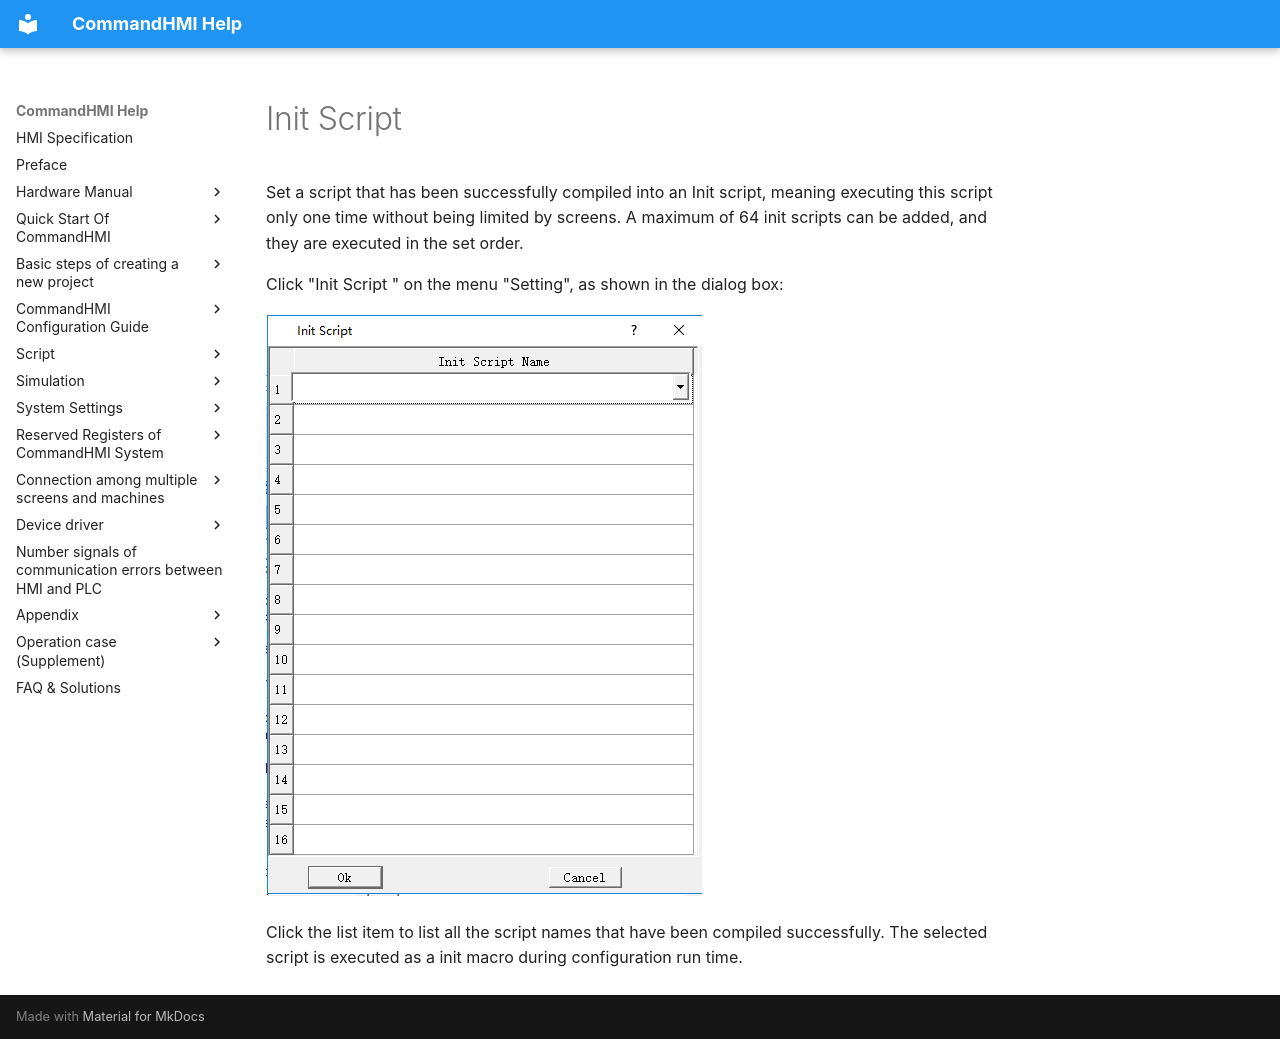

repository: AceAutomation/commandhmi-aide · page: en/setting/init-macro.html · generator: mkdocs

# Init Script

Set a script that has been successfully compiled into an Init script, meaning executing this script only one time without being limited by screens. A maximum of 64 init scripts can be added, and they are executed in the set order.

Click "Init Script " on the menu "Setting", as shown in the dialog box:

<img src="init-macro.files/init-macro309.png" width="436" />

Click the list item to list all the script names that have been compiled successfully. The selected script is executed as a init macro during configuration run time.
